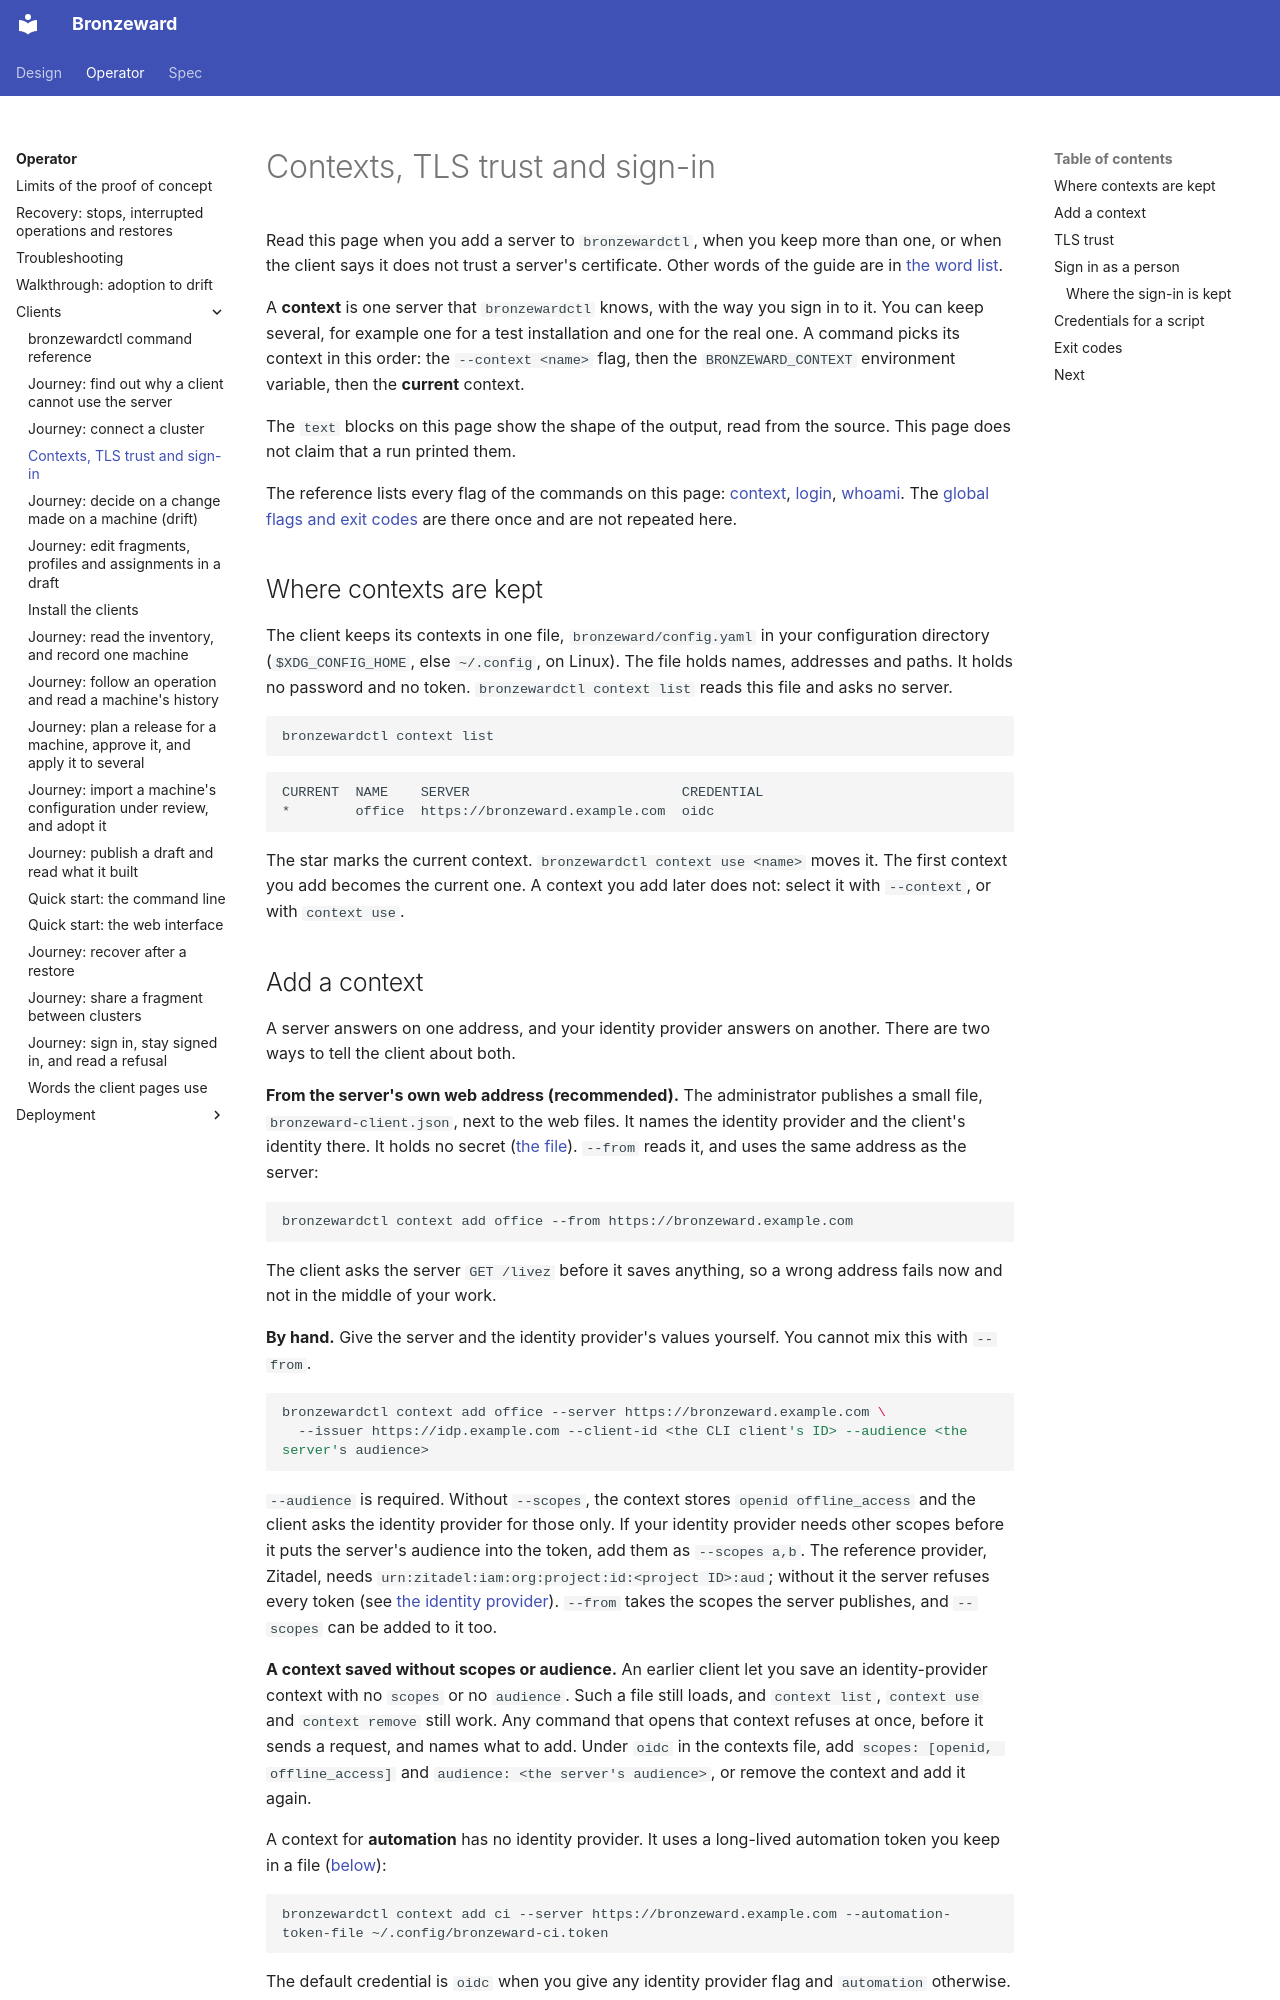

repository: ginsys/bronzeward · page: operator/clients/contexts/index.html · generator: mkdocs

# Contexts, TLS trust and sign-in

Read this page when you add a server to `bronzewardctl`, when you keep more than one, or when the
client says it does not trust a server's certificate. Other words of the guide are in
[the word list](terms.md).

A **context** is one server that `bronzewardctl` knows, with the way you sign in to it. You can keep
several, for example one for a test installation and one for the real one. A command picks its
context in this order: the `--context <name>` flag, then the `BRONZEWARD_CONTEXT` environment
variable, then the **current** context.

The `text` blocks on this page show the shape of the output, read from the source. This page does
not claim that a run printed them.

The reference lists every flag of the commands on this page:
[context](cli-reference.md#context), [login](cli-reference.md#login), [whoami](cli-reference.md#whoami).
The [global flags and exit codes](cli-reference.md#global-flags-and-exit-codes) are there once and
are not repeated here.

## Where contexts are kept

The client keeps its contexts in one file, `bronzeward/config.yaml` in your configuration
directory (`$XDG_CONFIG_HOME`, else `~/.config`, on Linux). The file holds names, addresses and
paths. It holds no password and no token. `bronzewardctl context list` reads this file and asks no
server.

```bash {.bw-run}
bronzewardctl context list
```

```text
CURRENT  NAME    SERVER                          CREDENTIAL
*        office  https://bronzeward.example.com  oidc
```

The star marks the current context. `bronzewardctl context use <name>` moves it. The first context
you add becomes the current one. A context you add later does not: select it with `--context`, or
with `context use`.
